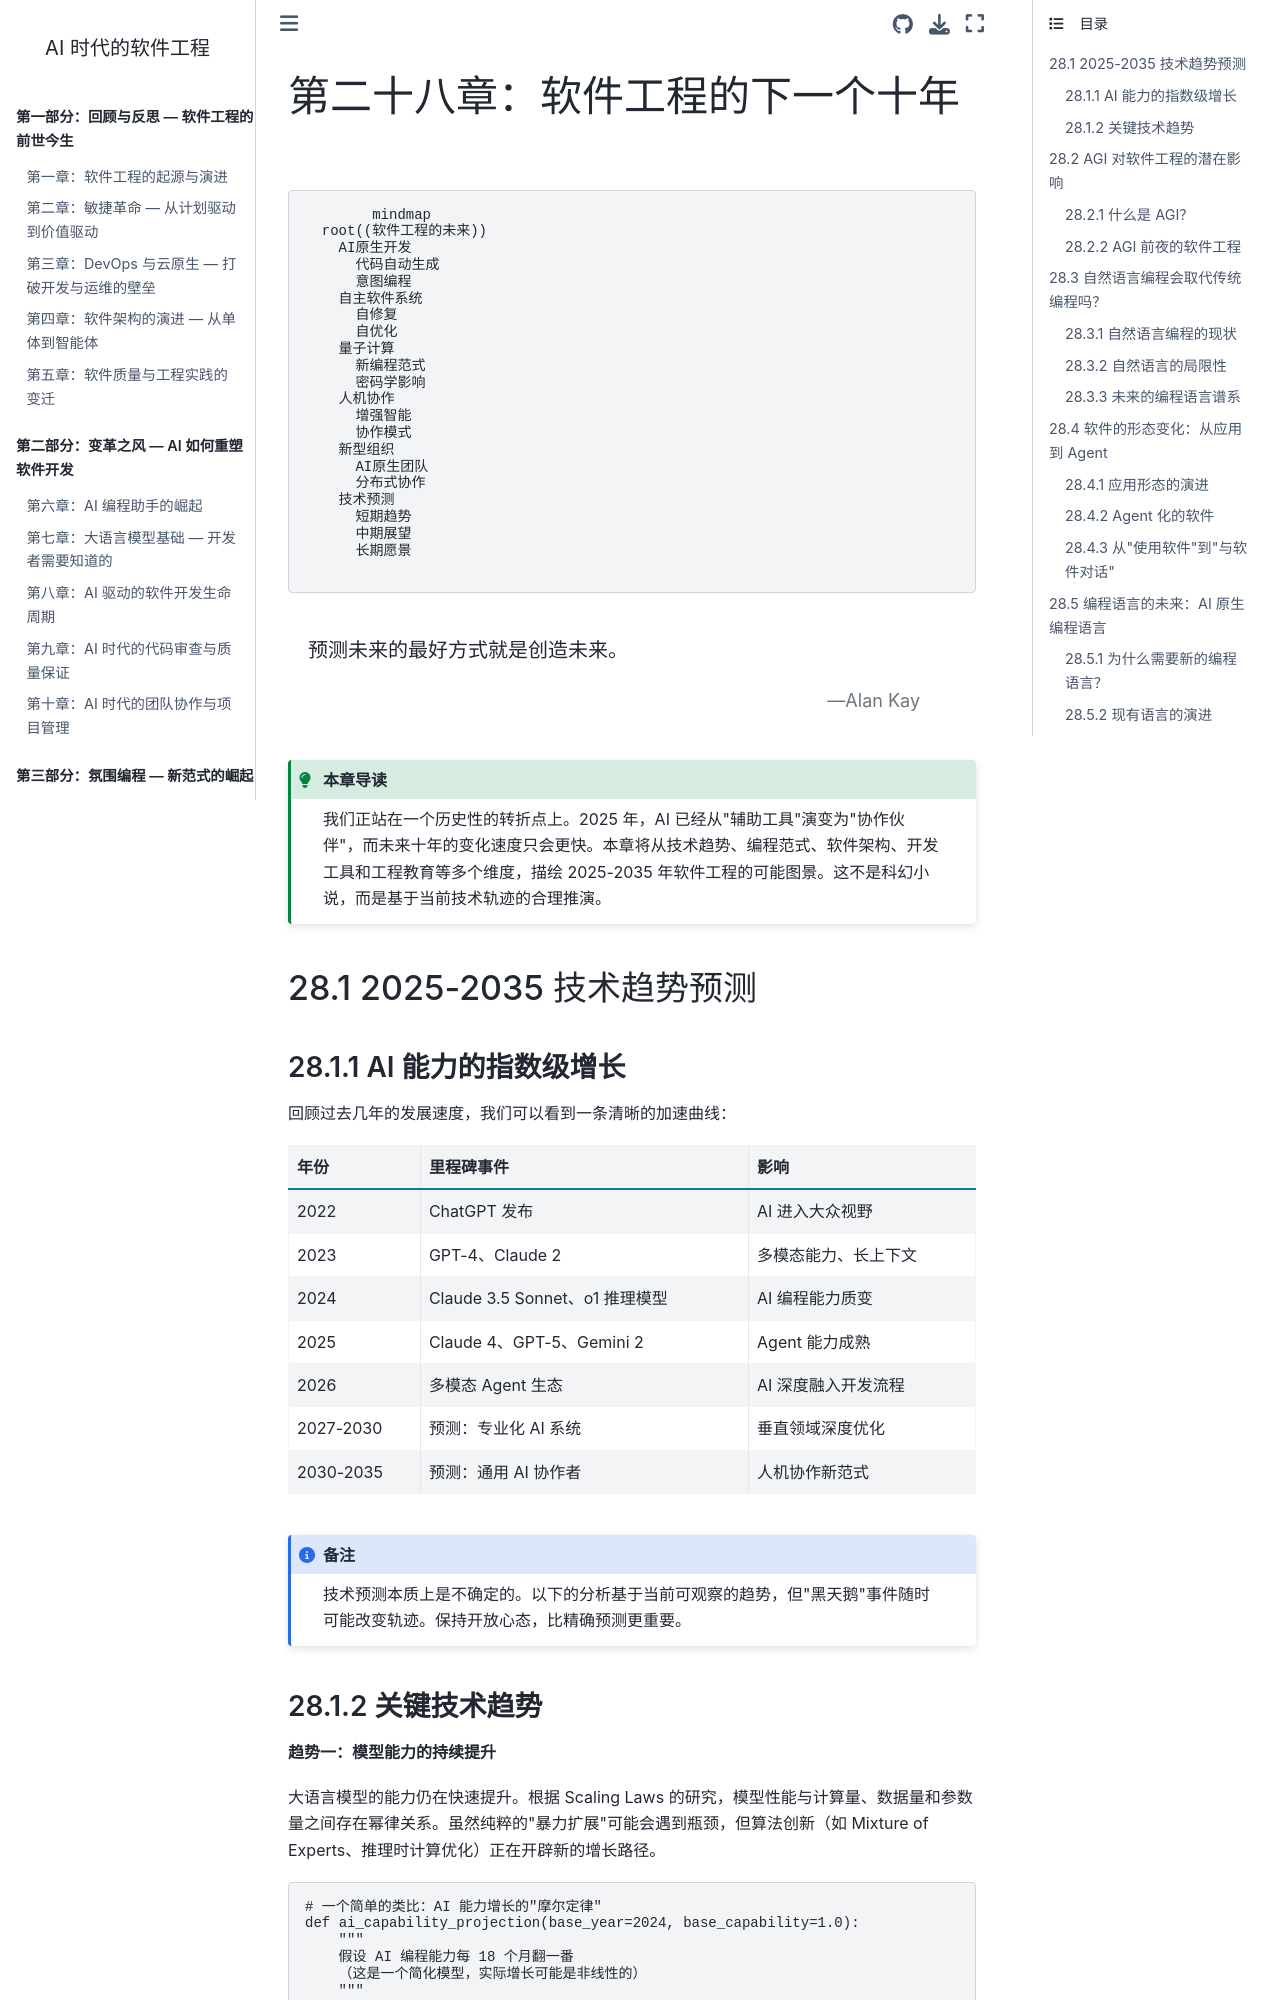

repository: walterfan/walter-ai-engineering-book · page: chapter28.html · generator: sphinx

(chapter28)=
# 第二十八章：软件工程的下一个十年

```{mermaid}
mindmap
  root((软件工程的未来))
    AI原生开发
      代码自动生成
      意图编程
    自主软件系统
      自修复
      自优化
    量子计算
      新编程范式
      密码学影响
    人机协作
      增强智能
      协作模式
    新型组织
      AI原生团队
      分布式协作
    技术预测
      短期趋势
      中期展望
      长期愿景
```

```{epigraph}
预测未来的最好方式就是创造未来。

-- Alan Kay
```

```{admonition} 本章导读
:class: tip
我们正站在一个历史性的转折点上。2025 年，AI 已经从"辅助工具"演变为"协作伙伴"，而未来十年的变化速度只会更快。本章将从技术趋势、编程范式、软件架构、开发工具和工程教育等多个维度，描绘 2025-2035 年软件工程的可能图景。这不是科幻小说，而是基于当前技术轨迹的合理推演。
```

## 28.1 2025-2035 技术趋势预测

### 28.1.1 AI 能力的指数级增长

回顾过去几年的发展速度，我们可以看到一条清晰的加速曲线：

| 年份 | 里程碑事件 | 影响 |
|------|-----------|------|
| 2022 | ChatGPT 发布 | AI 进入大众视野 |
| 2023 | GPT-4、Claude 2 | 多模态能力、长上下文 |
| 2024 | Claude 3.5 Sonnet、o1 推理模型 | AI 编程能力质变 |
| 2025 | Claude 4、GPT-5、Gemini 2 | Agent 能力成熟 |
| 2026 | 多模态 Agent 生态 | AI 深度融入开发流程 |
| 2027-2030 | 预测：专业化 AI 系统 | 垂直领域深度优化 |
| 2030-2035 | 预测：通用 AI 协作者 | 人机协作新范式 |

```{note}
技术预测本质上是不确定的。以下的分析基于当前可观察的趋势，但"黑天鹅"事件随时可能改变轨迹。保持开放心态，比精确预测更重要。
```
